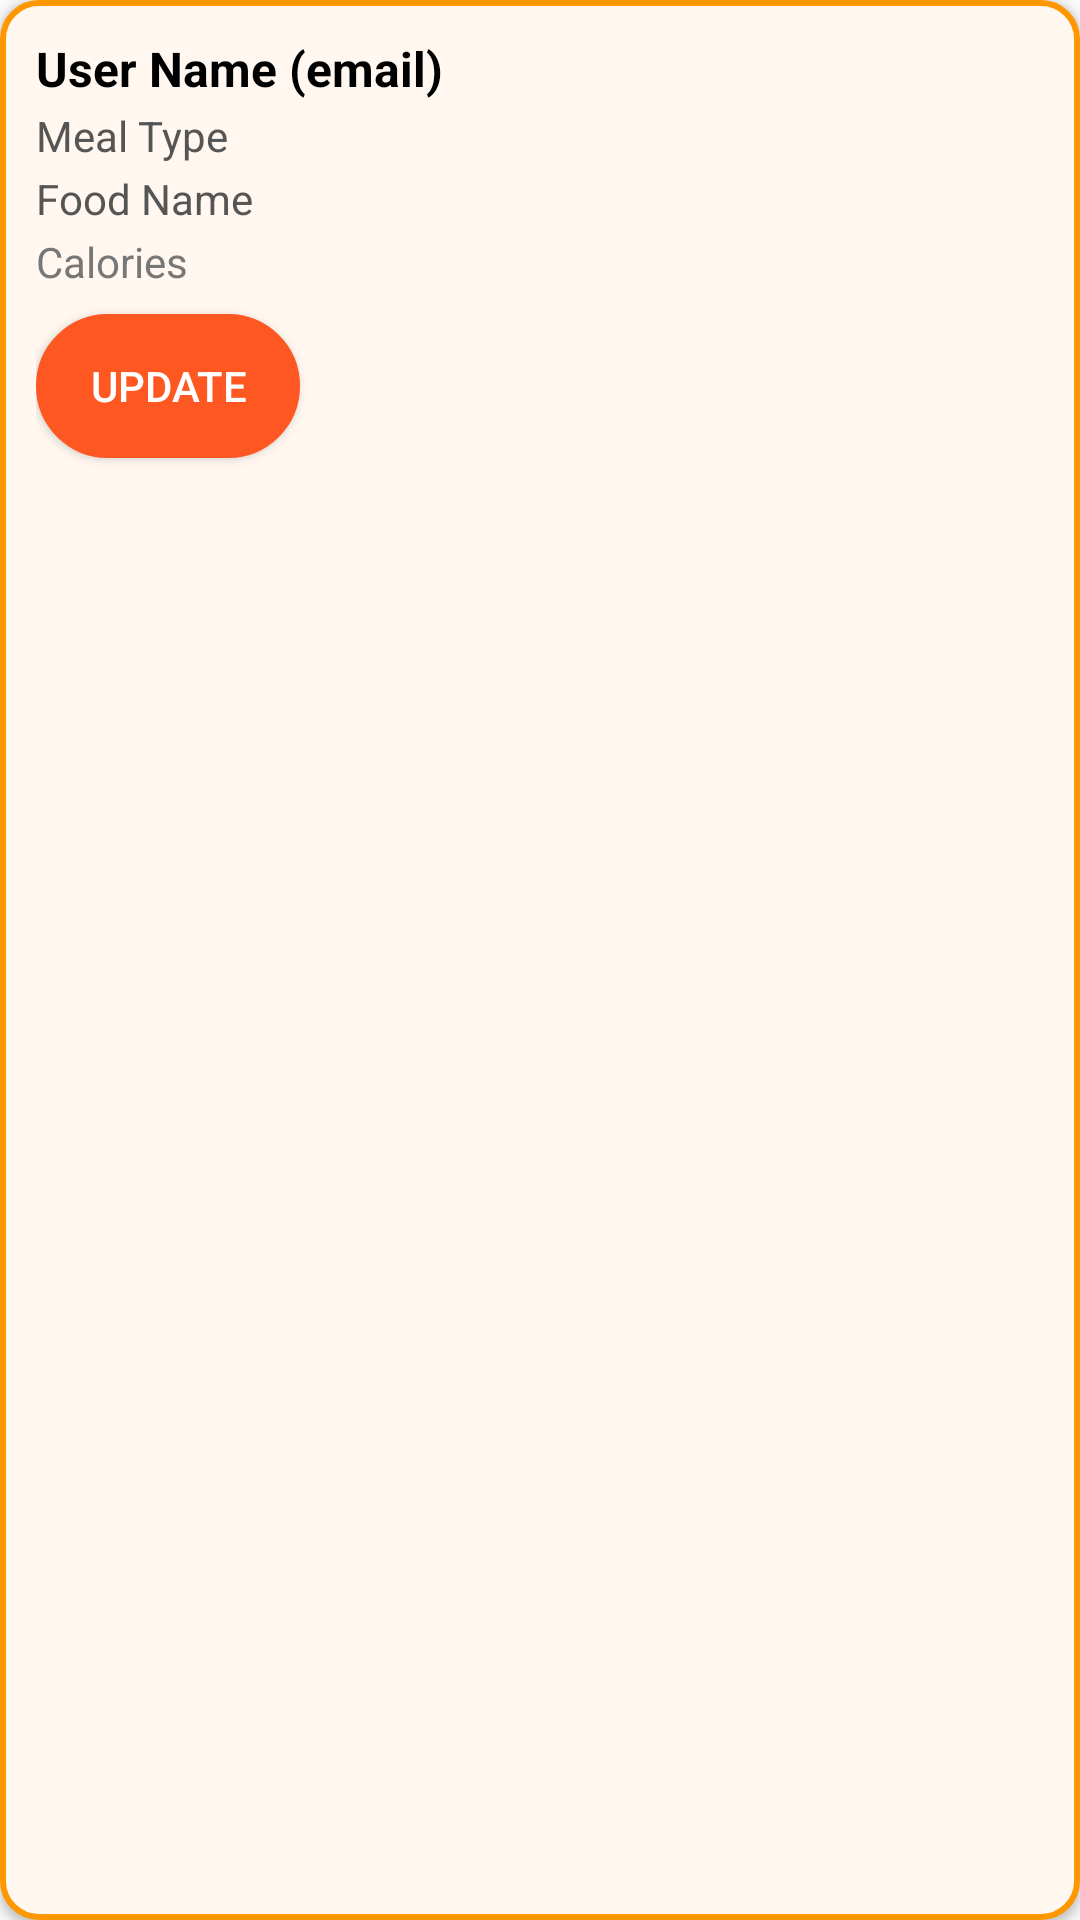

Layout XML and referenced resources for this Android screen:
<!-- AndroidManifest.xml: application theme Base.Theme.FitFood -->
<!-- res/layout/meal_log_item.xml -->
<?xml version="1.0" encoding="utf-8"?>
<LinearLayout xmlns:android="http://schemas.android.com/apk/res/android"
    android:layout_width="match_parent"
    android:layout_height="wrap_content"
    android:orientation="vertical"
    android:padding="12dp"
    android:background="@drawable/user_item_bg"
    android:layout_marginBottom="10dp"
    android:fitsSystemWindows="true"
    android:elevation="2dp">

    <TextView
        android:id="@+id/tvUser"
        android:layout_width="wrap_content"
        android:layout_height="wrap_content"
        android:text="User Name (email)"
        android:textStyle="bold"
        android:textSize="16sp"
        android:textColor="#000" />

    <TextView
        android:id="@+id/tvMealType"
        android:layout_width="wrap_content"
        android:layout_height="wrap_content"
        android:text="Meal Type"
        android:textColor="#555"
        android:layout_marginTop="2dp" />

    <TextView
        android:id="@+id/tvFoodName"
        android:layout_width="wrap_content"
        android:layout_height="wrap_content"
        android:text="Food Name"
        android:textColor="#555"
        android:layout_marginTop="2dp" />

    <TextView
        android:id="@+id/tvCalories"
        android:layout_width="wrap_content"
        android:layout_height="wrap_content"
        android:text="Calories"
        android:textColor="#777"
        android:layout_marginTop="2dp" />

    <Button
        android:id="@+id/btnUpdateMeal"
        android:layout_width="wrap_content"
        android:layout_height="wrap_content"
        android:text="Update"
        android:textColor="#FFF"
        android:backgroundTint="@color/today_color"
        android:background="@drawable/btn3"
        android:layout_marginTop="8dp" />
</LinearLayout>
<!-- resources referenced by this layout -->
<resources>
  <color name="today_color">#FF5722</color>
  <!-- drawable btn3 (drawable) -->
  <?xml version="1.0" encoding="utf-8"?>
  <shape xmlns:android="http://schemas.android.com/apk/res/android" android:shape="rectangle">
      <solid android:color="@color/blue1"/>
      <stroke android:width="3dp" />
      <corners android:radius="25dp"/>
  </shape>
  <!-- drawable user_item_bg (drawable) -->
  <?xml version="1.0" encoding="utf-8"?>
  <shape xmlns:android="http://schemas.android.com/apk/res/android"
      android:shape="rectangle">
  
      
      <solid android:color="#FFF7F0" /> 
      <stroke
          android:width="2dp"
          android:color="#FF9800" /> 
      <corners android:radius="12dp" />
      <padding
          android:left="8dp"
          android:top="8dp"
          android:right="8dp"
          android:bottom="8dp" />
  </shape>
  <style name="Base.Theme.FitFood" parent="Theme.AppCompat.Light.NoActionBar">
          <item name="colorPrimary">@color/today_color</item>
          <item name="colorPrimaryDark">@color/today_color</item>
          <item name="colorAccent">@color/teal_200</item>
          <item name="android:statusBarColor">@android:color/transparent</item>
          <item name="android:windowDrawsSystemBarBackgrounds">true</item>
          <item name="android:windowLightStatusBar">false</item>
          <item name="android:windowTranslucentStatus">true</item>
      </style>
  <color name="blue1">#052659</color>
  <color name="teal_200">#80CBC4</color>
</resources>
